Photos from the image-classification dataset "Dataset" in the GitHub repository R4j4n/Maize-Diseases-Detection. Its 4 classes are: corn (maize) cercospora leaf spot gray leaf spot, corn common rust, corn northern leaf blight, corn healthy.

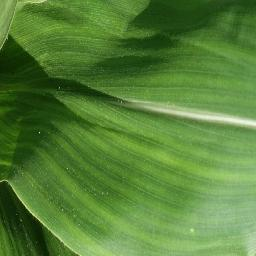
Label: corn healthy

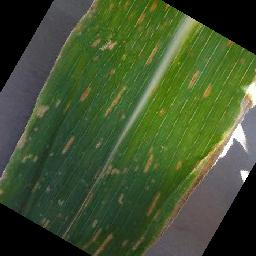
Label: corn (maize) cercospora leaf spot gray leaf spot

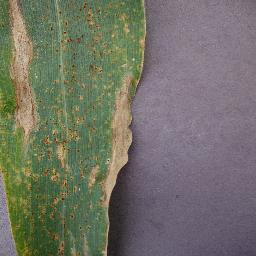
Label: corn northern leaf blight

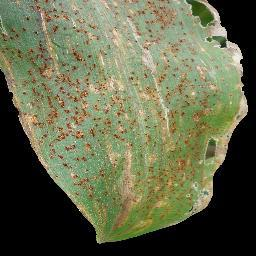
Label: corn common rust

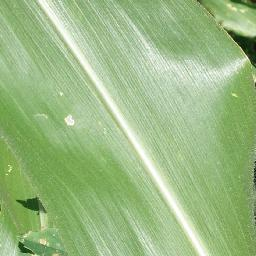
Label: corn healthy

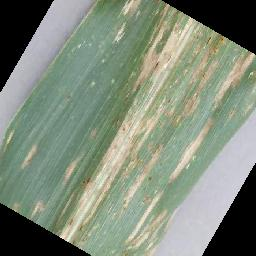
Label: corn (maize) cercospora leaf spot gray leaf spot
